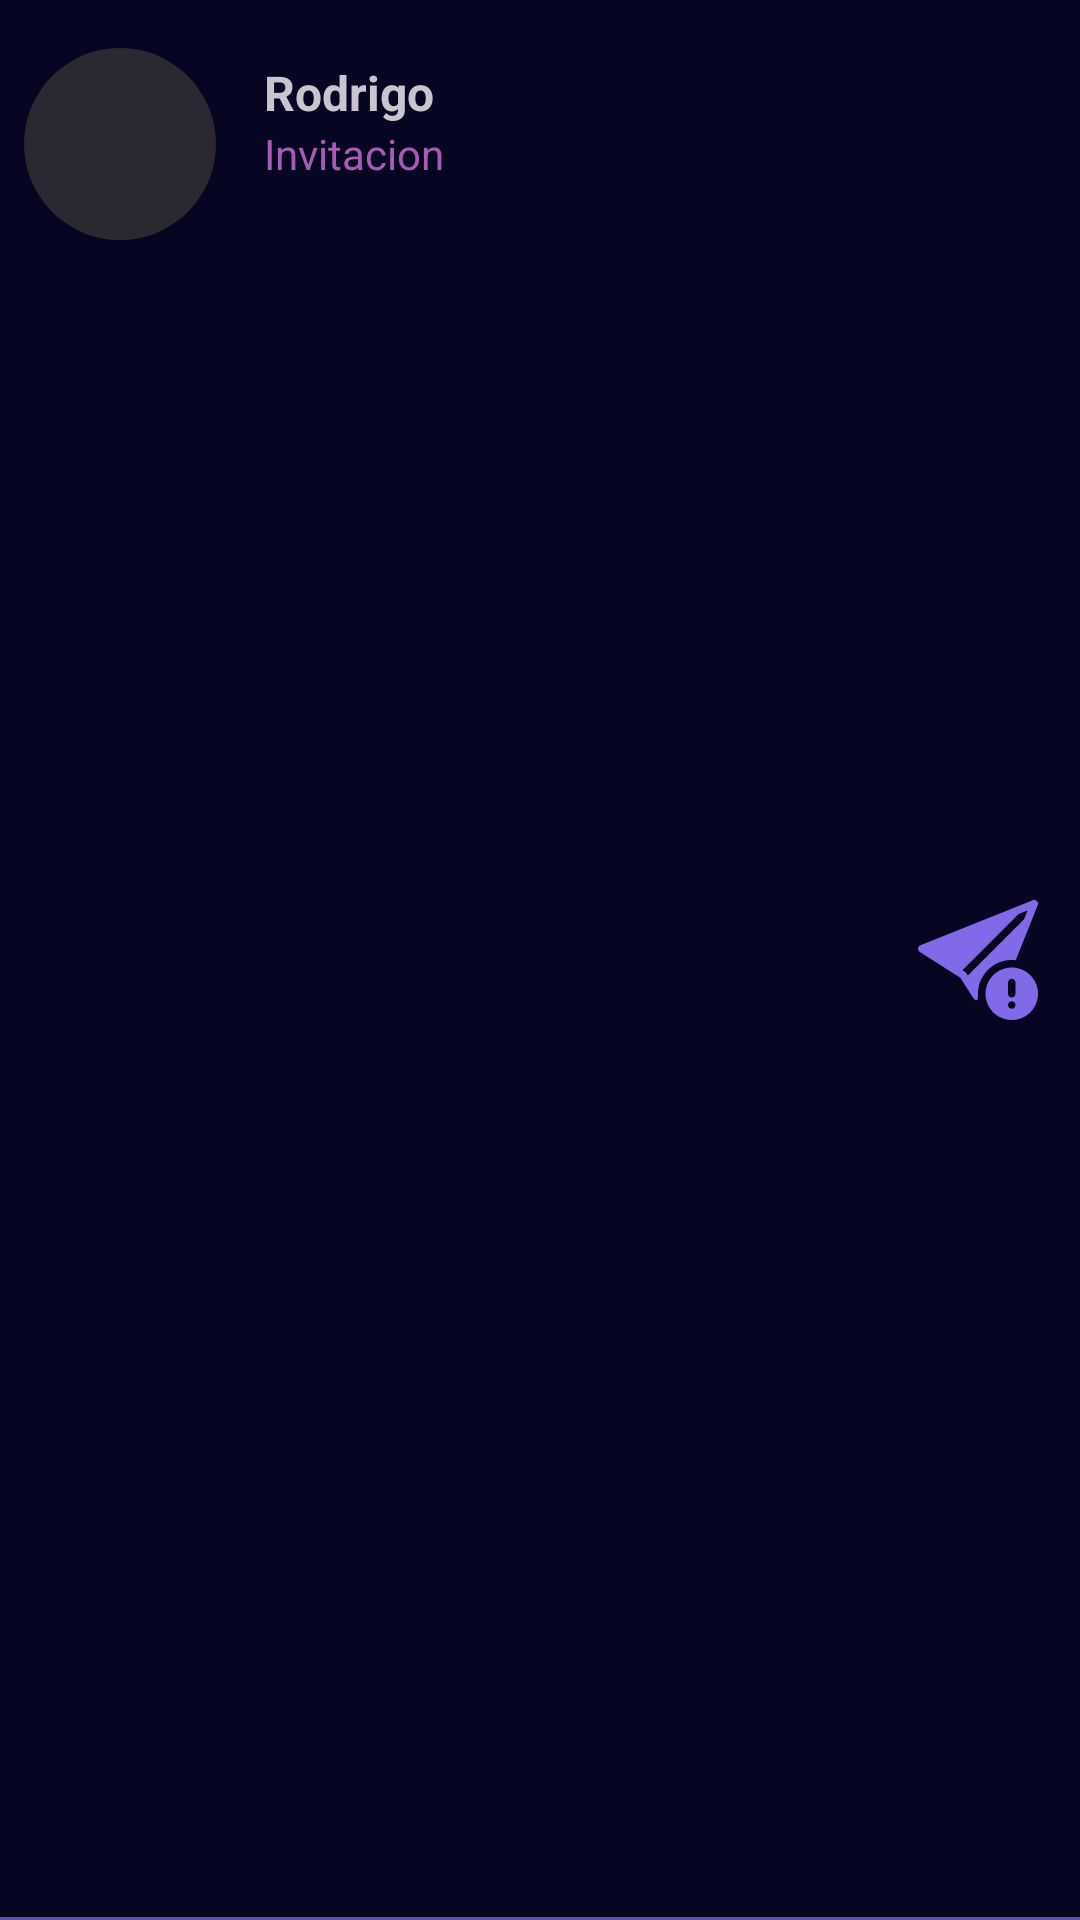

Write the Android layout XML for this screen, with the resource values it uses.
<!-- AndroidManifest.xml: application theme Theme.IOT_ProyectoIndividual -->
<!-- res/layout/recycle_reuniones.xml -->
<?xml version="1.0" encoding="utf-8"?>
<RelativeLayout xmlns:android="http://schemas.android.com/apk/res/android"
    xmlns:app="http://schemas.android.com/apk/res-auto"
    android:layout_width="match_parent"
    android:layout_height="104dp">

    <com.google.android.material.imageview.ShapeableImageView
        android:id="@+id/imgPerfil"
        android:layout_width="64dp"
        android:layout_height="64dp"
        android:layout_marginStart="8dp"
        android:layout_marginTop="16dp"
        android:background="@color/textFondo"
        app:shapeAppearanceOverlay="@style/ShapeAppearanceOverlay.circleImageView" />

    <LinearLayout
        android:layout_width="wrap_content"
        android:layout_height="wrap_content"
        android:layout_marginTop="16dp"
        android:layout_toStartOf="@id/opcionesLayout"
        android:layout_toEndOf="@+id/imgPerfil"
        android:gravity="start"
        android:orientation="vertical"
        android:paddingHorizontal="16dp"
        android:paddingVertical="4dp">

        <TextView
            android:id="@+id/teNombre"
            android:layout_width="wrap_content"
            android:layout_height="wrap_content"
            android:text="Rodrigo"
            android:textSize="16sp"
            android:textStyle="bold" />


        <TextView
            android:id="@+id/teTipo"
            android:layout_width="wrap_content"
            android:layout_height="wrap_content"
            android:text="Invitacion"
            android:textColor="#A65DB1" />
    </LinearLayout>

    <LinearLayout
        android:id="@+id/opcionesLayout"
        android:layout_width="wrap_content"
        android:layout_height="wrap_content"
        android:layout_alignParentEnd="true"
        android:layout_centerVertical="true"
        android:layout_marginTop="16dp"
        android:layout_marginEnd="8dp">
        <ImageView
            android:id="@+id/verReunion"
            android:layout_width="52dp"
            android:layout_height="52dp"
            android:padding="6dp"
            android:src="@drawable/reunionicon"
            android:visibility="visible"
            />

    </LinearLayout>

    <View
        android:layout_width="match_parent"
        android:layout_height="1dp"
        android:layout_alignParentBottom="true"
        android:background="#5455A9" />


</RelativeLayout>
<!-- resources referenced by this layout -->
<resources>
  <color name="textFondo">#2b2831</color>
  <style name="ShapeAppearanceOverlay.circleImageView" parent="">
          <item name="cornerFamily">rounded</item>
          <item name="cornerSize">50%</item>
      </style>
  <color name="md_theme_dark_primary">#2b2831</color>
  <color name="md_theme_dark_onPrimary">#242478</color>
  <color name="md_theme_dark_primaryContainer">#3C3D8F</color>
  <color name="md_theme_dark_onPrimaryContainer">#E1DFFF</color>
  <color name="md_theme_dark_secondary">#C3C0FF</color>
  <color name="md_theme_dark_onSecondary">#2000A4</color>
  <color name="md_theme_dark_secondaryContainer">#3725C6</color>
  <color name="md_theme_dark_onSecondaryContainer">#E3DFFF</color>
  <color name="md_theme_dark_tertiary">#D0BCFF</color>
  <color name="md_theme_dark_onTertiary">#391E72</color>
  <color name="md_theme_dark_tertiaryContainer">#50378A</color>
  <color name="md_theme_dark_onTertiaryContainer">#E9DDFF</color>
  <color name="md_theme_dark_error">#FFB4AB</color>
  <color name="md_theme_dark_errorContainer">#93000A</color>
  <color name="md_theme_dark_onError">#690005</color>
  <color name="md_theme_dark_onErrorContainer">#FFDAD6</color>
  <color name="md_theme_dark_onBackground">#E5E1E6</color>
  <color name="md_theme_dark_surface">#1C1B1F</color>
  <color name="md_theme_dark_onSurface">#E5E1E6</color>
  <color name="md_theme_dark_surfaceVariant">#47464F</color>
  <color name="md_theme_dark_onSurfaceVariant">#C8C5D0</color>
  <color name="md_theme_dark_outline">#918F9A</color>
  <color name="md_theme_dark_inverseOnSurface">#1C1B1F</color>
  <color name="md_theme_dark_inverseSurface">#E5E1E6</color>
  <color name="md_theme_dark_inversePrimary">#5455A9</color>
  <style name="ThemeOverlay.App.MaterialAlertDialog" parent="ThemeOverlay.Material3.MaterialAlertDialog">
          <item name="colorSurface">#151544</item>
          <item name="buttonBarPositiveButtonStyle">@style/Widget.App.Button</item>
          <item name="buttonBarNegativeButtonStyle">@style/Widget.App.Button</item>
          <item name="buttonBarNeutralButtonStyle">@style/Widget.App.Button</item>
      </style>
  <style name="Widget.App.Button" parent="Widget.Material3.Button.TextButton.Dialog">
          <item name="android:textColor">#8A96FF</item>
      </style>
</resources>
